Run: headless pygame with SDL's dummy video driver; simulated clock (each Clock.tick advances the game by its frame time, no real sleeping); random seed 0; keys injected as events and as key.get_pressed() state; no mouse input.
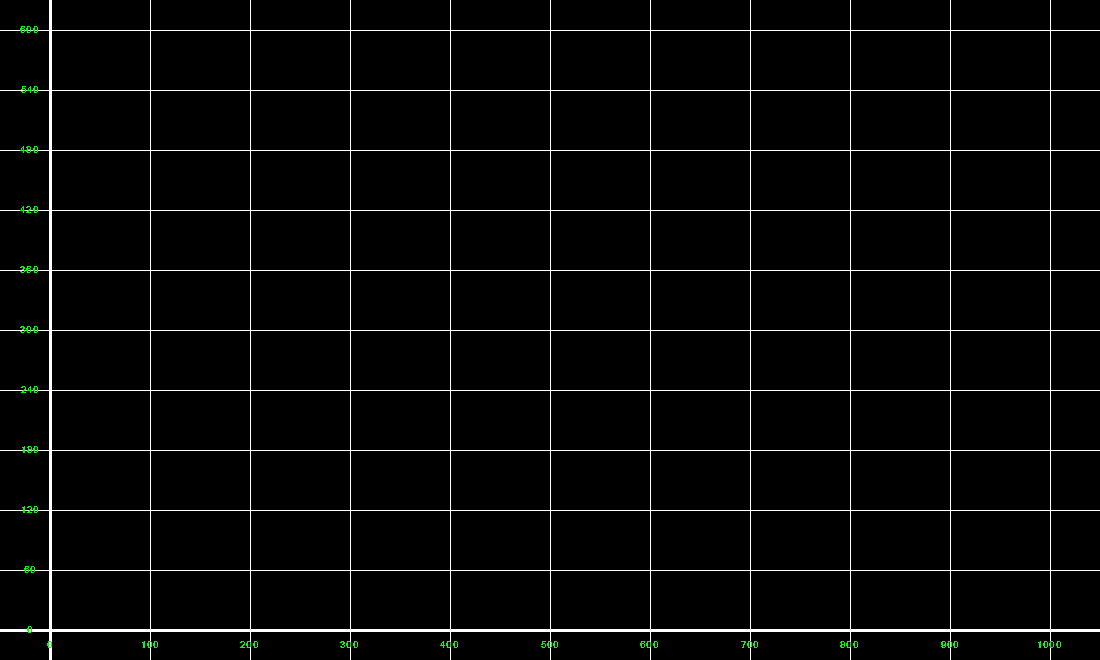
Frame 1 of 4 · flips 1–60 · no input
Frame 2 of 4 · flips 61–180 · tapped SPACE, RETURN · held RIGHT (→), D · screen unchanged from frame 1, image omitted
Frame 3 of 4 · flips 181–300 · held DOWN (↓), S · screen unchanged from frame 2, image omitted
Frame 4 of 4 · flips 301–420 · held LEFT (←), A, UP (↑), W · screen unchanged from frame 3, image omitted

The pygame program that drew these frames:

import pygame

pygame.init()
pygame.font.Font

display = pygame.display.set_mode((1100,660))
background_color = (0, 0, 0)
display.fill(background_color)
pygame.display.set_caption("Math Calculator") 
clock = pygame.time.Clock()

FPS = 30
def drawGraph():
    #top most line is at y = 30, 10 lines from y 0 to 600, gets incremented by 60
    #left most line is at x = 50, 10 lines from x 0 to 1000, gets incremented by 100
    # draw x lines

    for i in range(0, 11):
        if (i == 0):
            pygame.draw.line(display, (255, 255, 255), (i*100+50, 0), (i*100+50, 660), 3)
        else:
            pygame.draw.line(display, (255, 255, 255), (i*100+50, 0), (i*100+50, 660), 1)

    #draw y lines
    for i in range(0, 11):
        if (i == 10):
            pygame.draw.line(display, (255, 255, 255), (0, i*60+30), (1100, i*60+30), 3)
        else:
            pygame.draw.line(display, (255, 255, 255), (0, i*60+30), (1100 ,i*60+30), 1)

#is not fully working, can only take in n as 100
#n is the interval between each y axis
def setXScale(n):
    
    for i in range(0, 11):
        my_font = pygame.font.SysFont('Arial', 15)
        text_surface = my_font.render("" + str(n*(i)), False, (0, 255, 0))
        display.blit(text_surface, (n*(i)+50-text_surface.get_width()/2,640))
        
    
        
        
   
def setYScale(n):
    for i in range(0, 11):
        my_font = pygame.font.SysFont('Arial', 15)
        text_surface = my_font.render("" + str(660-n*(i+1)), False, (0, 255, 0))
        display.blit(text_surface, (30-text_surface.get_width()/2 , n*(i)+30-text_surface.get_height()/2))
        
    
while True: 
    for event in pygame.event.get():
        if event.type == pygame.QUIT:
            exit()
    pygame.display.update()
    clock.tick(FPS)
    #code below
    drawGraph()
    setXScale(100)
    setYScale(60)
